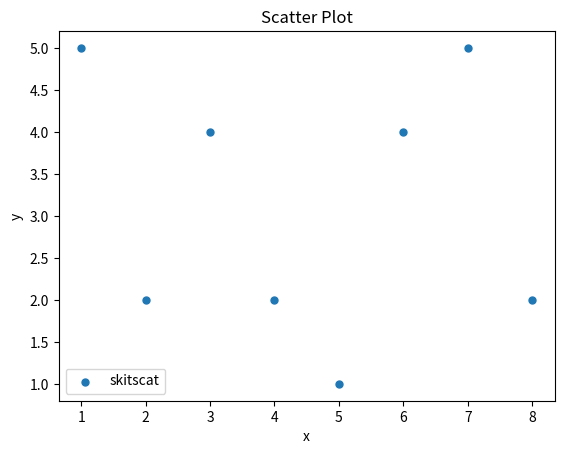

Python code for this plot:
from matplotlib import pyplot as plt

x=[1,2,3,4,5,6,7,8]
y=[5,2,4,2,1,4,5,2]

plt.scatter(x,y,label="skitscat", s=25 )

plt.ylabel("y")
plt.xlabel("x")
plt.title("Scatter Plot")

plt.legend()

plt.show()